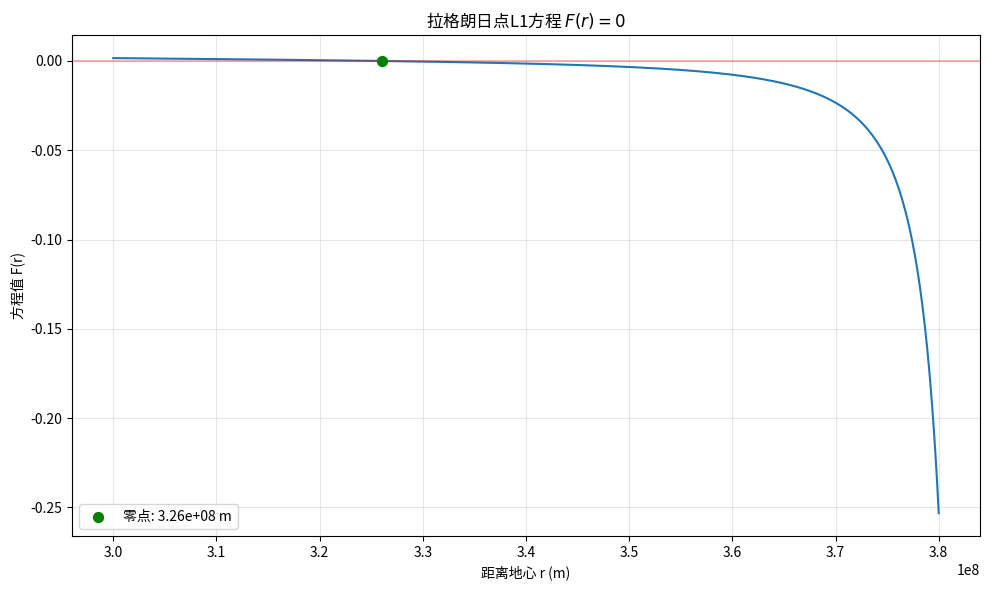

Reproduce this figure in Python.
#!/usr/bin/env python3
# -*- coding: utf-8 -*-
"""
拉格朗日点 - 地球-月球系统L1点位置计算

本模块实现了求解地球-月球系统L1拉格朗日点位置的数值方法。
"""

import numpy as np
import matplotlib.pyplot as plt
from scipy import optimize

# 物理常数
G = 6.674e-11  # 万有引力常数 (m^3 kg^-1 s^-2)
M = 5.974e24   # 地球质量 (kg)
m = 7.348e22   # 月球质量 (kg)
R = 3.844e8    # 地月距离 (m)
omega = 2.662e-6  # 月球角速度 (s^-1)


def lagrange_equation(r):
    """
    L1拉格朗日点位置方程
    
    参数:
        r (float): 从地心到L1点的距离 (m)
    
    返回:
        float: 方程左右两边的差值，当r是L1点位置时返回0
    """
    # 实现L1点位置方程
    gravitational_earth = G * M / r**2
    gravitational_moon = G * m / (R - r)**2
    centrifugal = omega**2 * r
    equation_value = gravitational_earth - gravitational_moon - centrifugal
    return equation_value


def lagrange_equation_derivative(r):
    """
    L1拉格朗日点位置方程的导数，用于牛顿法
    
    参数:
        r (float): 从地心到L1点的距离 (m)
    
    返回:
        float: 方程对r的导数值
    """
    # 实现L1点位置方程的导数
    derivative = -2 * G * M / r**3 - 2 * G * m / (R - r)**3 - omega**2
    return derivative


def newton_method(f, df, x0, tol=1e-8, max_iter=100):
    """
    使用牛顿法（切线法）求解方程f(x)=0
    
    参数:
        f (callable): 目标方程，形式为f(x)=0
        df (callable): 目标方程的导数
        x0 (float): 初始猜测值
        tol (float): 收敛容差
        max_iter (int): 最大迭代次数
    
    返回:
        tuple: (近似解, 迭代次数, 收敛标志)
    """
    x = x0
    for i in range(max_iter):
        fx = f(x)
        if abs(fx) < tol:
            return x, i, True
        dfx = df(x)
        if dfx == 0:
            return x, i, False
        prev_x = x
        x = x - fx / dfx
        # 添加相对误差检查
        if x != 0 and abs((x - prev_x) / x) < tol:
            return x, i, True
    return x, max_iter, False


def secant_method(f, a, b, tol=1e-8, max_iter=100):
    """
    使用弦截法求解方程f(x)=0
    
    参数:
        f (callable): 目标方程，形式为f(x)=0
        a (float): 区间左端点
        b (float): 区间右端点
        tol (float): 收敛容差
        max_iter (int): 最大迭代次数
    
    返回:
        tuple: (近似解, 迭代次数, 收敛标志)
    """
    fa = f(a)
    fb = f(b)
    for i in range(max_iter):
        if abs(fb) < tol:
            return b, i, True
        if abs(fa - fb) < tol:
            return b, i, False
        c = b - fb * (b - a) / (fb - fa)
        fc = f(c)
        # 添加相对误差检查
        if b != 0 and abs((c - b) / b) < tol:
            return c, i, True
        a, b = b, c
        fa, fb = fb, fc
    return b, max_iter, False


def plot_lagrange_equation(r_min, r_max, num_points=1000):
    """
    绘制L1拉格朗日点位置方程的函数图像
    
    参数:
        r_min (float): 绘图范围最小值 (m)
        r_max (float): 绘图范围最大值 (m)
        num_points (int): 采样点数
    
    返回:
        matplotlib.figure.Figure: 绘制的图形对象
    """
    fig, ax = plt.subplots(figsize=(10, 6))
    r_values = np.linspace(r_min, r_max, num_points)
    f_values = [lagrange_equation(r) for r in r_values]
    
    ax.plot(r_values, f_values)
    ax.axhline(y=0, color='r', linestyle='-', alpha=0.3)
    
    # 使用fsolve找到零点作为参考
    r0_fsolve = (r_min + r_max) / 2
    r_solution = optimize.fsolve(lagrange_equation, r0_fsolve)[0]
    ax.scatter(r_solution, 0, color='g', s=50, zorder=5, label=f'零点: {r_solution:.2e} m')
    
    ax.set_title('拉格朗日点L1方程 $F(r) = 0$')
    ax.set_xlabel('距离地心 r (m)')
    ax.set_ylabel('方程值 F(r)')
    ax.grid(True, alpha=0.3)
    ax.legend()
    plt.tight_layout()
    return fig


def main():
    """
    主函数，执行L1拉格朗日点位置的计算和可视化
    """
    # 1. 绘制方程图像，帮助选择初值
    r_min = 3.0e8  # 搜索范围下限 (m)，约为地月距离的80%
    r_max = 3.8e8  # 搜索范围上限 (m)，接近地月距离
    fig = plot_lagrange_equation(r_min, r_max)
    plt.savefig('lagrange_equation.png', dpi=300)
    plt.show()
    
    # 2. 使用牛顿法求解
    print("\n使用牛顿法求解L1点位置:")
    r0_newton = 3.5e8  # 初始猜测值 (m)，大约在地月距离的90%处
    r_newton, iter_newton, conv_newton = newton_method(lagrange_equation, lagrange_equation_derivative, r0_newton)
    if conv_newton:
        print(f"  收敛解: {r_newton:.8e} m")
        print(f"  迭代次数: {iter_newton}")
        print(f"  相对于地月距离的比例: {r_newton/R:.6f}")
    else:
        print("  牛顿法未收敛!")
    
    # 3. 使用弦截法求解
    print("\n使用弦截法求解L1点位置:")
    a, b = 3.2e8, 3.7e8  # 初始区间 (m)
    r_secant, iter_secant, conv_secant = secant_method(lagrange_equation, a, b)
    if conv_secant:
        print(f"  收敛解: {r_secant:.8e} m")
        print(f"  迭代次数: {iter_secant}")
        print(f"  相对于地月距离的比例: {r_secant/R:.6f}")
    else:
        print("  弦截法未收敛!")
    
    # 4. 使用SciPy的fsolve求解
    print("\n使用SciPy的fsolve求解L1点位置:")
    r0_fsolve = 3.5e8  # 初始猜测值 (m)
    r_fsolve = optimize.fsolve(lagrange_equation, r0_fsolve)[0]
    print(f"  收敛解: {r_fsolve:.8e} m")
    print(f"  相对于地月距离的比例: {r_fsolve/R:.6f}")
    
    # 5. 比较不同方法的结果
    if conv_newton and conv_secant:
        print("\n不同方法结果比较:")
        print(f"  牛顿法与弦截法的差异: {abs(r_newton-r_secant):.8e} m ({abs(r_newton-r_secant)/r_newton*100:.8f}%)")
        print(f"  牛顿法与fsolve的差异: {abs(r_newton-r_fsolve):.8e} m ({abs(r_newton-r_fsolve)/r_newton*100:.8f}%)")
        print(f"  弦截法与fsolve的差异: {abs(r_secant-r_fsolve):.8e} m ({abs(r_secant-r_fsolve)/r_secant*100:.8f}%)")


if __name__ == "__main__":
    main()
